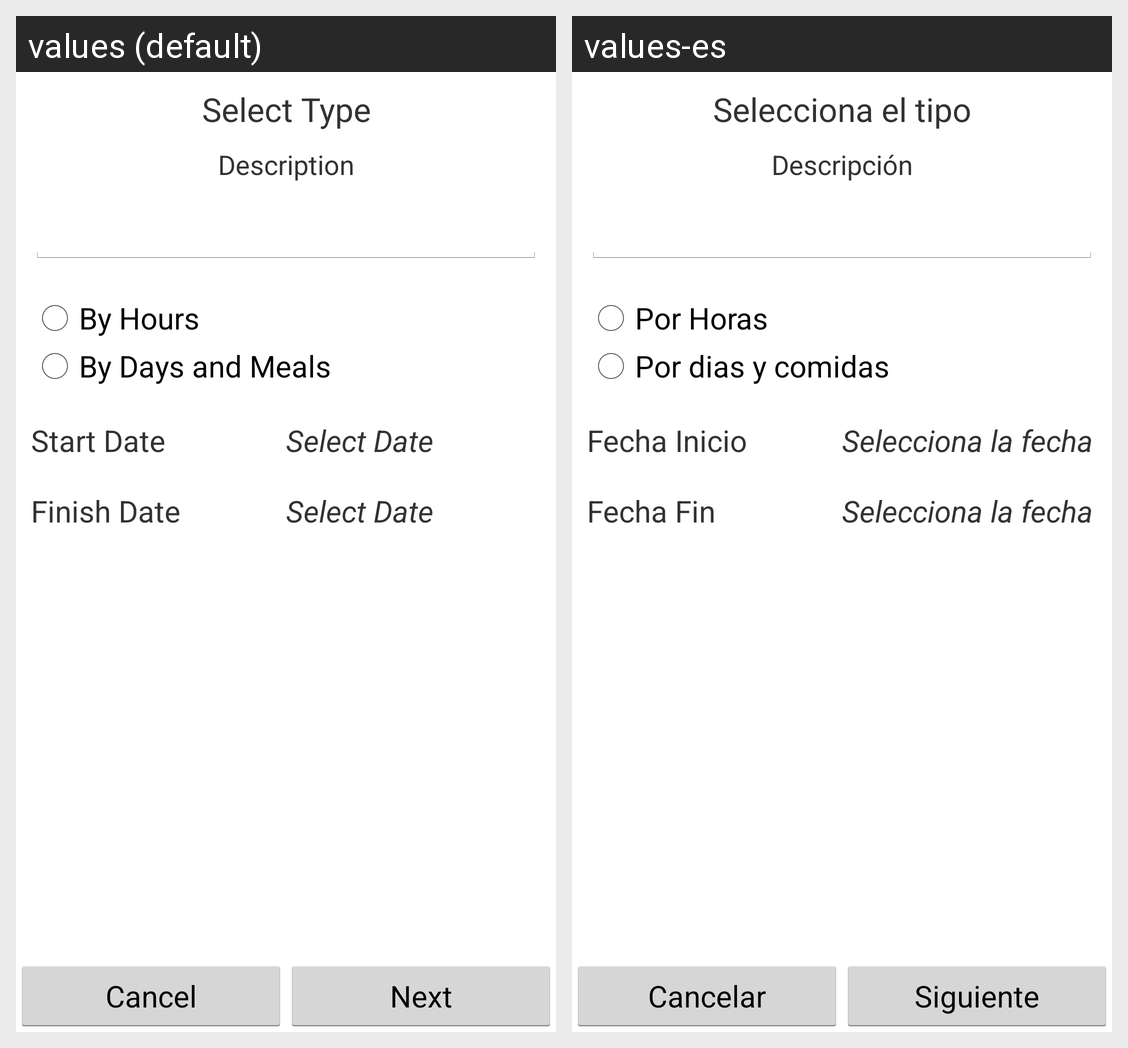

The same Android screen rendered under two of its app's locales, left to right. List the strings drawn on it with the default value and each locale's translation.
Android screen res/layout/fragment_type_select.xml rendered under 2 locales, left to right: values (default), values-es. Device: Nexus 5 (rendered at 1080×1920; each locale shown at half size, 540×960, under a caption strip naming it); theme CustomActionBarTheme.
Strings drawn on this screen, with the default value and each locale's value (text and hints the layout hard-codes, and strings that could not be matched under every locale, appear in the picture but are not listed):

selectType
  values: Select Type
  values-es: Selecciona el tipo

description
  values: Description
  values-es: Descripción

byhours
  values: By Hours
  values-es: Por Horas

bydaysandmeals
  values: By Days and Meals
  values-es: Por dias y comidas

startDate
  values: Start Date
  values-es: Fecha Inicio

selectDate
  values: Select Date
  values-es: Selecciona la fecha

finishDate
  values: Finish Date
  values-es: Fecha Fin

btn_new_pill_cancel
  values: Cancel
  values-es: Cancelar

btn_next
  values: Next
  values-es: Siguiente
